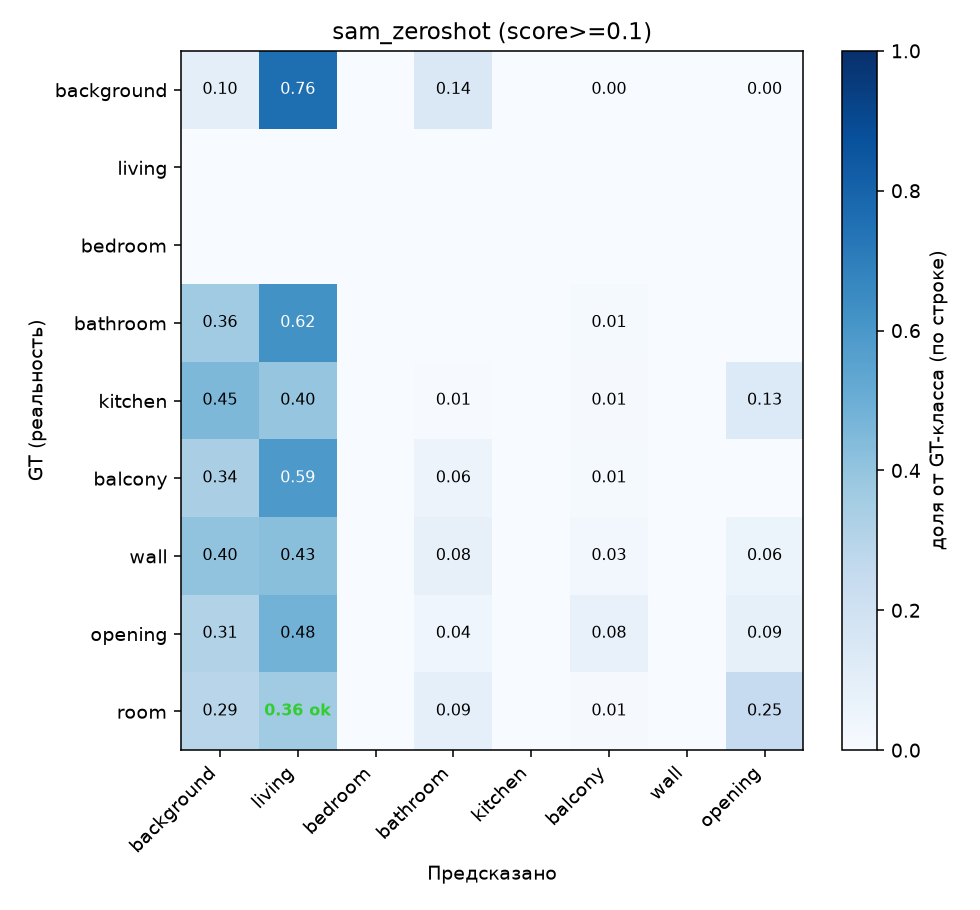

The file beside this chart, header and first rows:
background, living, bedroom, bathroom, kitchen, balcony, wall, opening
1150101, 9168368, 0, 1725858, 0, 6860, 0, 37364
0, 0, 0, 0, 0, 0, 0, 0
0, 0, 0, 0, 0, 0, 0, 0
68250, 117233, 0, 0, 0, 2353, 0, 0
287562, 251423, 0, 4498, 0, 5288, 0, 85213
71933, 125877, 0, 12405, 0, 2568, 0, 0
536800, 566847, 0, 107040, 0, 40303, 0, 81608
117850, 179416, 0, 16681, 0, 28590, 0, 32094
781502, 976694, 0, 232336, 0, 24585, 0, 668210
